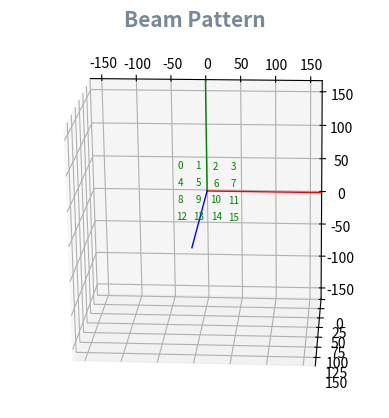

The matplotlib source for this figure:
#!/home/<user>/.pyenv/shims/python3
import numpy as np
import matplotlib.pyplot as plt
from matplotlib.animation import FuncAnimation

# constants
c = 3e11

# parameters
Fin = 5.8e9
Ampl = 8
M, N = 4, 4

# dependencies
weights = np.full((M, N), Ampl)
wave_length = c / Fin
k = 2 * np.pi / wave_length  # wavenumber
dx = wave_length / 2
dy = wave_length / 2
xms = np.arange(0.5 - M / 2, M / 2, 1) * dx
yns = np.arange(0.5 - N / 2, N / 2, 1) * dy
yns = np.flip(yns)

""" Coordinate transformation
"""
def u(theta_r, phi_r):
    return np.sin(theta_r) * np.cos(phi_r)

def v(theta_r, phi_r):
    return np.sin(theta_r) * np.sin(phi_r)

def spherical_to_cartesian(r, theta_r, phi_r):
    x = r * u(theta_r, phi_r)
    y = r * v(theta_r, phi_r)
    z = r * np.cos(theta_r)
    return x, y, z


""" Plotting constants
"""
DEGREE_STEP = 5
THETA = np.arange(-90, 90 + 1, DEGREE_STEP)
PHI = np.arange(-180, 180 + 1, DEGREE_STEP)
THETA, PHI = np.deg2rad(np.meshgrid(THETA, PHI))

""" Global variables
"""
phases = np.zeros((M, N), dtype=float)
theta0, phi0 = 20, 30
surf = None


class Esa():
    M, N = 4, 4

    def __init__(self):
        self.theta0_d, self.phi0_d = 0, 0

    @staticmethod
    def set_target_angle(theta, phi):
        global theta0, phi0
        theta0, phi0 = theta, phi

    @staticmethod
    def set_phases(phases_d):
        global phases
        phases = phases_d

    @classmethod
    def set_amplitude(cls, ampl):
        cls.A = ampl
        weights.fill(cls.A)

    @staticmethod
    def get_vector(phases):
        class _Vector():
            def __init__(self, theta, phi):
                self.theta = theta
                self.phi = phi
        pattern_data = Esa.get_pattern_data_by_phased_array(phases)
        idx = np.unravel_index(np.argmax(pattern_data, axis=None), pattern_data.shape)
        return _Vector(np.rad2deg(THETA[idx]), np.rad2deg(PHI[idx]))

    @staticmethod
    def get_pattern_data_by_target_angle(theta_d, phi_d):
        theta_r, phi_r = np.deg2rad(theta_d), np.deg2rad(phi_d)
        u0, v0 = u(theta_r, phi_r), v(theta_r, phi_r)
        r = np.zeros(np.shape(PHI))
        for n, yn in enumerate(yns):
            for m, xm in enumerate(xms):
                r = r + weights[n][m] * np.exp(1j * (
                    k * (xm * (u(THETA, PHI) - u0) + yn * (v(THETA, PHI) - v0))
                ))
        return abs(r)

    @staticmethod
    def get_pattern_data_by_phased_array(phase_d):
        phase = np.deg2rad(phase_d)
        r = np.zeros(np.shape(PHI))
        for n, yn in enumerate(yns):
            for m, xm in enumerate(xms):
                r = r + weights[n][m] * np.exp(1j * (
                    k * (xm * u(THETA, PHI) + yn * v(THETA, PHI)) +
                    phase[n][m]
                ))
        return abs(r)

    @staticmethod
    def get_desired_phase(theta_d, phi_d):
        theta_r, phi_r = np.deg2rad(theta_d), np.deg2rad(phi_d)
        phase_d = np.ndarray((N, M))
        for n, yn in enumerate(yns):
            for m, xm in enumerate(xms):
                cmplx = np.exp(-1j * k * (xm * u(theta_r, phi_r) + yn * v(theta_r, phi_r)))
                phase_d[n][m] = np.angle(cmplx, deg=True)
        return phase_d


class Receiver():
    def __init__(self, name):
        self.name = name
        self.init_done = False
        self.r, self.theta_d, self.phi_d = 0, 0, 0

    def init_on_axis(self, ax):
        self.ax = ax
        self.scatter = ax.scatter([], [], [], marker='x', c='m', s=50)
        self.text = ax.text(0, 0, 0, "")
        self.line = ax.plot([], [], [], 'm--', lw=0.5)[0]
        self.init_done = True

    def update_plot(self):
        if self.init_done is False:
            return
        x, y, z = self.xyz
        name = self.name if self.r != 0 else ""

        self.scatter._offsets3d = ([x], [y], [z])
        self.text.remove()
        self.text = self.ax.text(x, y, z, name, c='m')
        self.line.set_data([0, x], [0, y])
        self.line.set_3d_properties([0, z])

    def set_spherical_coord(self, r, theta_d, phi_d):
        self.r, self.theta_d, self.phi_d = r, theta_d, phi_d

    def print_spherical_coord(self):
        print(f"{self.name} <- R: {self.r} / Theta: {self.theta_d} / Phi: {self.phi_d}")

    @property
    def xyz(self):
        return spherical_to_cartesian(self.r, np.deg2rad(self.theta_d), np.deg2rad(self.phi_d))


receivers = [Receiver(f"Rx#{i + 1}") for i in range(5)]


def update(frame):
    if 0:
        R = Esa.get_pattern_data_by_target_angle(theta0, phi0)
    else:
        # phases = Esa.get_desired_phase(theta0, phi0)
        R = Esa.get_pattern_data_by_phased_array(phases)
    X, Y, Z = spherical_to_cartesian(R, THETA, PHI)

    global surf
    if surf:
        surf.remove()
    surf = ax.plot_surface(X, Y, Z, cmap=plt.get_cmap('jet'),
                           alpha=0.3, linewidth=0.1, rstride=1, cstride=1, aa=True)
    # text.set_text(f"θ: {theta0}° \nϕ: {phi0}°")

    for receiver in receivers:
        receiver.update_plot()


def plot_sim():
    fig = plt.figure()
    fig.subplots_adjust(left=.03, right=.97)

    R = Esa.get_pattern_data_by_target_angle(0, 0)
    axis_length = np.max(R) * 1.3

    global ax
    ax = fig.add_subplot(projection='3d')
    ax.set_title("Beam Pattern", color='#778899', size=15, weight='bold', va='bottom')
    ax.view_init(elev=110, azim=-105, roll=-15)

    ax.plot([0, axis_length], [0, 0], [0, 0], lw=1, c='red')
    ax.plot([0, 0], [0, axis_length], [0, 0], lw=1, c='green')
    ax.plot([0, 0], [0, 0], [0, axis_length], lw=1, c='blue')
    ax.set_xlim(-axis_length, axis_length)
    ax.set_ylim(-axis_length, axis_length)

    # X2, Y2 = np.meshgrid(xms, yns)
    # Z2 = np.zeros_like(X2)
    # ax.scatter(X2, Y2, Z2, marker='o', s=30)
    for n in range(N):
        for m in range(M):
            ax.text(xms[m], yns[n], 0, f"{M * n + m}", c='g', size=7, ha='center', va='center')

    global text
    text = ax.text(xms[-1] + dx / 2, yns[-1] + dy / 2, 0, "")

    for receiver in receivers:
        receiver.init_on_axis(ax)

    global anim  # In order to extend life cycle since animation is activated when anim variable encounter plt.show
    anim = FuncAnimation(fig, update, interval=100)
    # anim.save('sim.gif', writer='imagemagick', fps=60)
    return fig


if __name__ == "__main__":
    fig = plot_sim()

    def on_press(event):
        global theta0, phi0
        if event.key == 'left':
            theta0 = max(theta0 - 5, -90)
        elif event.key == 'right':
            theta0 = min(theta0 + 5, 90)
        elif event.key == 'down':
            phi0 = max(phi0 - 5, -180)
        elif event.key == 'up':
            phi0 = min(phi0 + 5, 180)
    fig.canvas.mpl_connect('key_press_event', on_press)
    plt.show()

    """  Legacy code
    # Poly3DCollection | https://matplotlib.org/stable/api/_as_gen/mpl_toolkits.mplot3d.art3d.Poly3DCollection.html
    verts = np.dstack((X, Y, Z))
    surf.set_verts(verts)
    surf.set_3d_properties()
    """
